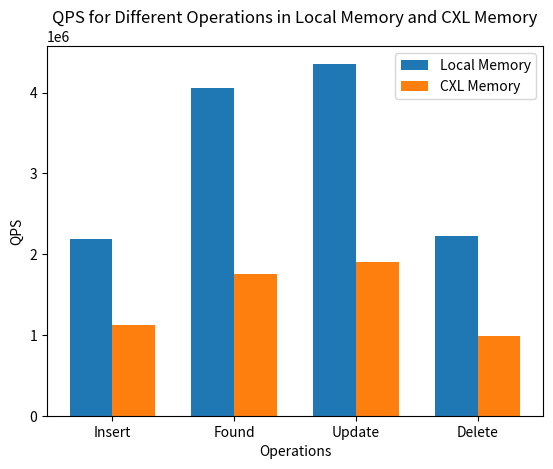

The script that saved this image:
import matplotlib.pyplot as plt

# 数据
labels = ['Insert', 'Found', 'Update', 'Delete']
cxl_qps = [1.12803e+06, 1.75288e+06, 1.90508e+06, 986125]
local_qps = [2.18444e+06, 4.06014e+06, 4.35761e+06, 2.22703e+06]

x = range(len(labels))

# 绘制柱状图
fig, ax = plt.subplots()
bar_width = 0.35
bar1 = ax.bar(x, local_qps, bar_width, label='Local Memory')
bar2 = ax.bar([i + bar_width for i in x], cxl_qps, bar_width, label='CXL Memory')

# 添加标签、标题和图例
ax.set_xlabel('Operations')
ax.set_ylabel('QPS')
ax.set_title('QPS for Different Operations in Local Memory and CXL Memory')
ax.set_xticks([i + bar_width/2 for i in x])
ax.set_xticklabels(labels)
ax.legend()

# 显示图形
plt.show()
